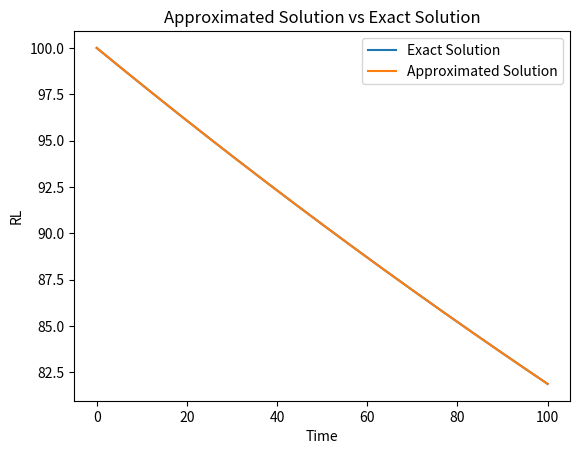

Reproduce this figure in Python.
"""
Created on Mon Aug 26 15:02:27 2024

@author: Kevin Roberts
"""

# answers to the homework problem questions:
    
# a. Where is mis-specification of dt most likely to cause error?
# 
# We discussed in class that mis-specifcation may cause error at the middle or 
# the end of all time t, however, it is most likely to cause error in the 
# beginning, when dt, because these are where the changes are happening most rapidly. 
#
# b. WHere does [RL](t) change most rapidly?
#
# In the beginning of the simulation, when time is small. The rapid changes 
# occur in the first few time steps.
#
# c. 
#
#
#
#
#
#


import math
import numpy as np
import matplotlib.pyplot as plt


# approximating the differential equation

kr = 1/500 # 1/seconds
delt = 0.1 # time interval, seconds
n = int(100/delt)+1 # total intervals
array = np.zeros((n, 3)) # define array
array[0, 2] = 100 # initialize array
time = 0
for i in range(1, n):
    array[i, 0] = i
    time += delt
    array[i,1] += time
    array[i, 2] = array[i-1,2] * (1 - delt*kr)


# setting array of values for the exact solution

i_c = 100 # this is the initial condition

def f(t):
    return i_c * math.exp(-kr*t)


exact_array = np.zeros(n)
for i in range(0, n):
    eval_at = i*delt
    exact_array[i] = f(eval_at) 

print(exact_array)
print(array)

x = np.arange(0, 100.1, 0.1)

approx_array = [row[2] for row in array] # gets the third column of the array

plt.plot(x, exact_array, label='Exact Solution')
plt.plot(x, approx_array, label='Approximated Solution')

# Adding a title and labels
plt.title('Approximated Solution vs Exact Solution')
plt.xlabel('Time')
plt.ylabel('RL')

# Adding a legend to distinguish between the arrays
plt.legend()

# Display the plot
plt.show()





